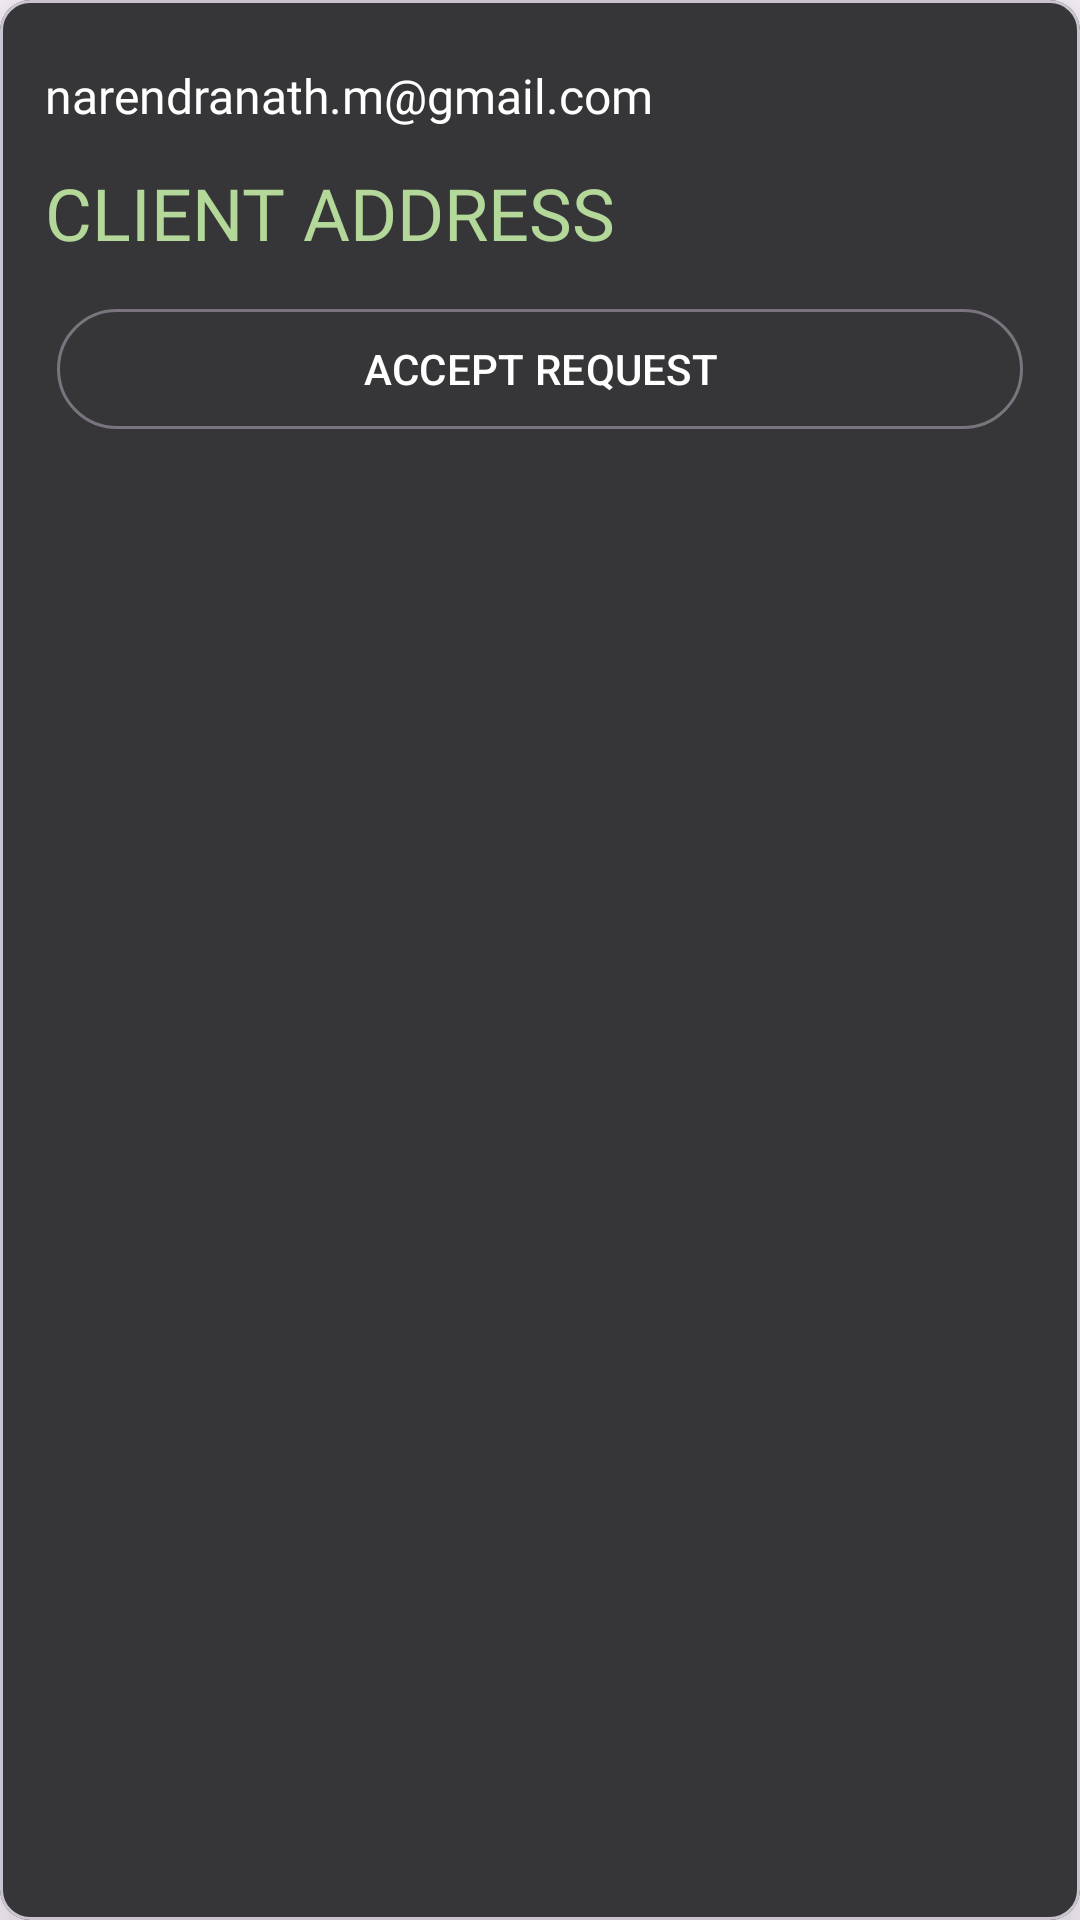

Android layout source for this screen:
<!-- AndroidManifest.xml: application theme Theme.EnviBinConnect -->
<!-- res/layout/requests_recyclerview_manager_activity.xml -->
<?xml version="1.0" encoding="utf-8"?>
<com.google.android.material.card.MaterialCardView xmlns:android="http://schemas.android.com/apk/res/android"
    android:layout_width="match_parent"
    android:layout_height="wrap_content"
    xmlns:app="http://schemas.android.com/apk/res-auto"
    app:cardBackgroundColor="@color/color1"
    app:cardElevation="20dp"
    android:layout_margin="10dp"
    app:cardCornerRadius="10dp"
    >


    <LinearLayout
        android:layout_width="match_parent"
        android:layout_height="wrap_content"
        android:orientation="vertical"
        android:gravity="center_horizontal"
        android:padding="15dp"
        >

        <TextView
            android:id="@+id/clientEmail"
            android:layout_width="match_parent"
            android:layout_height="wrap_content"
            android:fontFamily="@font/belleza"
            android:text="narendranath.m@gmail.com"
            android:textSize="16sp"
            android:textColor="@color/white"
            android:layout_marginTop="6dp"
            android:layout_marginBottom="6dp"
            />

        <TextView
            android:id="@+id/clientAddress"
            android:layout_width="match_parent"
            android:layout_height="wrap_content"
            android:fontFamily="@font/belleza"
            android:text="CLIENT ADDRESS"
            android:textSize="24sp"
            android:textColor="@color/lightgreen"
            android:layout_marginTop="6dp"
            android:layout_marginBottom="6dp"
            />

        <com.google.android.material.button.MaterialButton
            android:id="@+id/acceptRequestRecyclerView"
            android:layout_width="match_parent"
            android:layout_height="wrap_content"
            style="@style/Widget.Material3.Button.IconButton.Outlined"
            android:text="ACCEPT REQUEST"
            android:layout_marginTop="6dp"
            android:layout_marginBottom="6dp"
            android:textColor="@color/white"
            />

    </LinearLayout>
</com.google.android.material.card.MaterialCardView>
<!-- resources referenced by this layout -->
<resources>
  <color name="color1">#363638</color>
  <color name="lightgreen">#B3D899</color>
  <color name="white">#FFFFFFFF</color>
  <style name="Theme.EnviBinConnect" parent="Base.Theme.EnviBinConnect" />
  <style name="Base.Theme.EnviBinConnect" parent="Theme.Material3.DayNight">
          
          
          <item name="android:windowTranslucentStatus">true</item>
          <item name="android:windowLightStatusBar">true</item>
          <item name="android:windowDrawsSystemBarBackgrounds">false</item>
          
          <item name="colorPrimary">@color/lightgreen</item>
          <item name="colorPrimaryVariant">@color/lightgreen</item>
          <item name="colorOnPrimary">@color/white</item>
          
          <item name="colorSecondary">@color/lightgreen</item>
          <item name="colorSecondaryVariant">@color/lightgreen</item>
          <item name="colorOnSecondary">@color/black</item>
          
          <item name="android:statusBarColor" tools:targetApi="l">?attr/colorPrimaryVariant</item>
      </style>
  <color name="black">#FF000000</color>
</resources>
